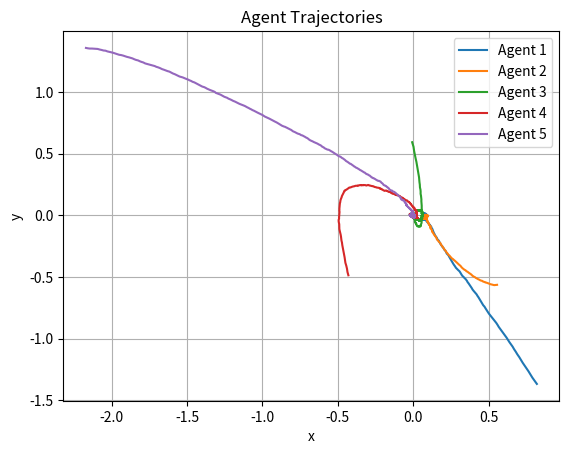
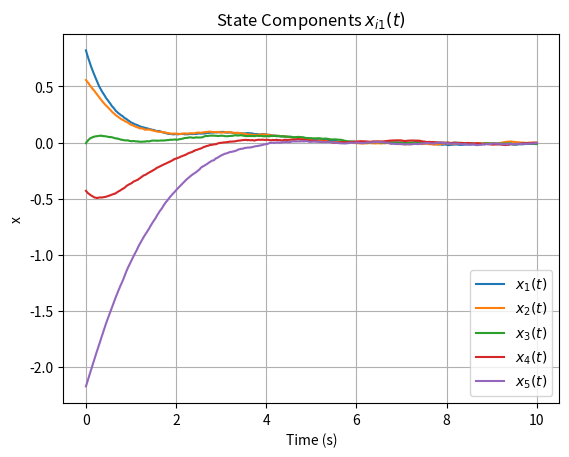
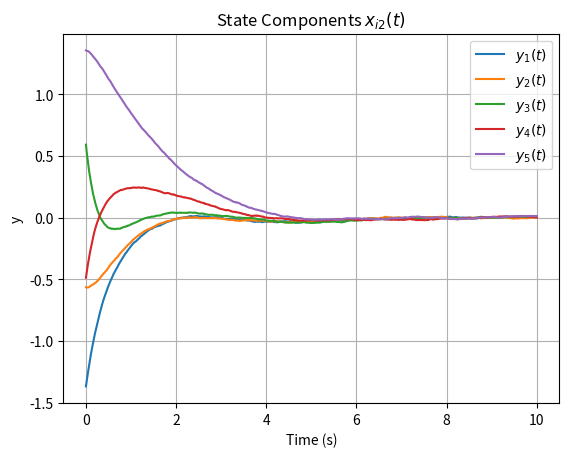
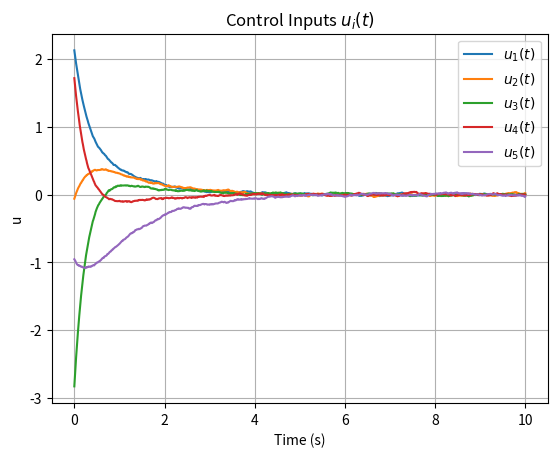

Source code (Python) for these figures, in order:
import numpy as np
import matplotlib.pyplot as plt
from scipy.linalg import solve_continuous_are

# Parameters
N = 5
dim = 2
T = 10
dt = 0.01
steps = int(T/dt)
sigma = 0.1

# System
A = np.array([[0, 1],
              [-1, -1]])

B = np.array([[0],
              [1]])

Q = np.eye(dim)
R = np.array([[1]])

# Riccati
P = solve_continuous_are(A, B, Q, R)
K = np.linalg.inv(R) @ B.T @ P

# Initial state
x = np.random.randn(N, dim)

trajectory = np.zeros((steps, N, dim))
u_traj = np.zeros((steps, N))

# Simulation
for k in range(steps):
    x_dot = np.zeros_like(x)

    for i in range(N):
        consensus = np.zeros(dim)
        for j in range(N):
            if j != i:
                consensus += (x[i] - x[j])

        u_i = -K @ consensus
        w = sigma * np.random.randn(dim)

        x_dot[i] = A @ x[i] + B.flatten() * u_i + w
        u_traj[k, i] = u_i

    trajectory[k] = x
    x = x + dt * x_dot

time = np.linspace(0, T, steps)

# =========================================================
# 🔷 1. Trajectories
# =========================================================
plt.figure()
for i in range(N):
    plt.plot(trajectory[:, i, 0], trajectory[:, i, 1],
             label=f"Agent {i+1}")
plt.title("Agent Trajectories")
plt.xlabel("x")
plt.ylabel("y")
plt.legend()
plt.grid()

# =========================================================
# 🔷 2. x_i(t)
# =========================================================
plt.figure()
for i in range(N):
    plt.plot(time, trajectory[:, i, 0],
             label=f"$x_{i+1}(t)$")
plt.title("State Components $x_{i1}(t)$")
plt.xlabel("Time (s)")
plt.ylabel("x")
plt.legend()
plt.grid()

# =========================================================
# 🔷 3. x_i2(t)
# =========================================================
plt.figure()
for i in range(N):
    plt.plot(time, trajectory[:, i, 1],
             label=f"$y_{i+1}(t)$")
plt.title("State Components $x_{i2}(t)$")
plt.xlabel("Time (s)")
plt.ylabel("y")
plt.legend()
plt.grid()

# =========================================================
# 🔷 4. u_i(t)
# =========================================================
plt.figure()
for i in range(N):
    plt.plot(time, u_traj[:, i],
             label=f"$u_{i+1}(t)$")
plt.title("Control Inputs $u_i(t)$")
plt.xlabel("Time (s)")
plt.ylabel("u")
plt.legend()
plt.grid()

plt.show()
